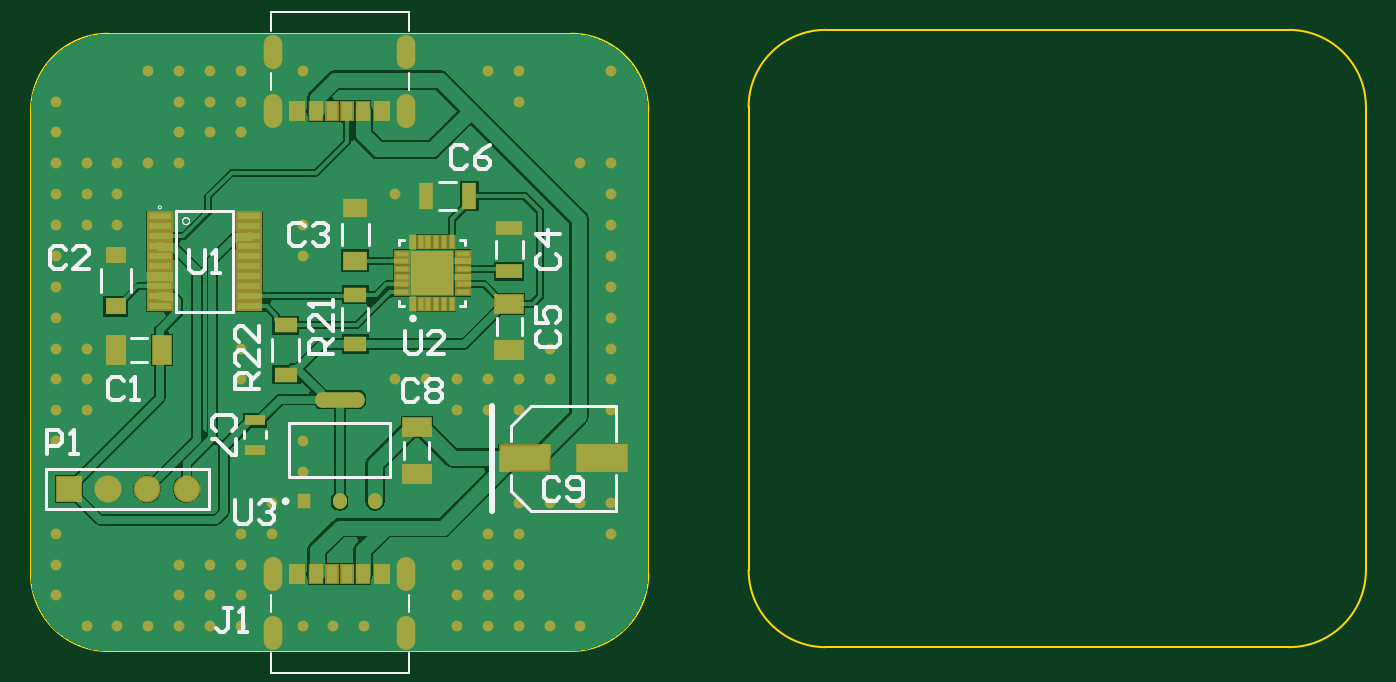
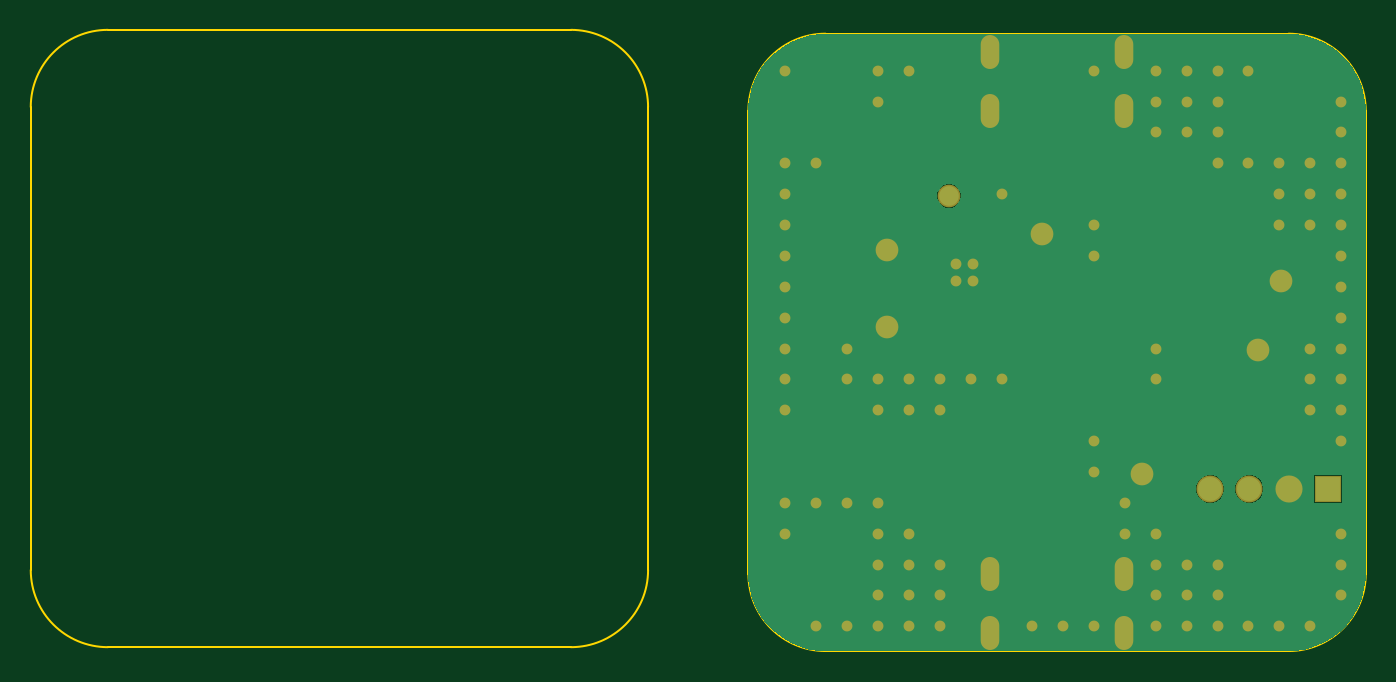
Circuit board: 10 layer files. Board 86.5 x 40.3 mm.
- bottom_copper: DigitalMaze.GBL (5083 bytes)
- bottom_silk: DigitalMaze.GBO (268 bytes)
- paste: DigitalMaze.GBP (266 bytes)
- bottom_mask: DigitalMaze.GBS (2646 bytes)
- outline: DigitalMaze.GKO (271 bytes)
- outline: DigitalMaze.GM1 (1111 bytes)
- top_copper: DigitalMaze.GTL (18748 bytes)
- top_silk: DigitalMaze.GTO (6265 bytes)
- paste: DigitalMaze.GTP (3189 bytes)
- top_mask: DigitalMaze.GTS (5388 bytes)

=== bottom_copper: DigitalMaze.GBL ===
G04*
G04 #@! TF.GenerationSoftware,Altium Limited,Altium Designer,25.8.1 (18)*
G04*
G04 Layer_Physical_Order=2*
G04 Layer_Color=16711680*
%FSLAX25Y25*%
%MOIN*%
G70*
G04*
G04 #@! TF.SameCoordinates,A983AF23-00B2-4BB8-8B37-399FEAB5BF34*
G04*
G04*
G04 #@! TF.FilePolarity,Positive*
G04*
G01*
G75*
%ADD51O,0.03937X0.07874*%
%ADD52C,0.06102*%
%ADD53R,0.06102X0.06102*%
%ADD54C,0.01968*%
%ADD55C,0.15748*%
%ADD56C,0.05000*%
G36*
X141644Y157143D02*
X144136Y156476D01*
X146520Y155488D01*
X148755Y154198D01*
X150802Y152627D01*
X152627Y150802D01*
X154198Y148755D01*
X155488Y146520D01*
X156476Y144136D01*
X157143Y141644D01*
X157480Y139085D01*
Y137795D01*
Y19685D01*
Y18395D01*
X157143Y15836D01*
X156476Y13344D01*
X155488Y10960D01*
X154198Y8725D01*
X152627Y6678D01*
X150802Y4853D01*
X148755Y3282D01*
X146520Y1992D01*
X144136Y1005D01*
X141644Y337D01*
X139085Y0D01*
X19685D01*
X18395Y0D01*
X15836Y337D01*
X13344Y1005D01*
X10960Y1992D01*
X8725Y3282D01*
X6678Y4853D01*
X4853Y6678D01*
X3282Y8725D01*
X1992Y10960D01*
X1005Y13344D01*
X337Y15836D01*
X-0Y18395D01*
X0Y19685D01*
Y19685D01*
X0Y137795D01*
Y139085D01*
X337Y141644D01*
X1005Y144136D01*
X1992Y146520D01*
X3282Y148755D01*
X4853Y150802D01*
X6678Y152627D01*
X8725Y154198D01*
X10960Y155488D01*
X13344Y156476D01*
X15836Y157143D01*
X18395Y157480D01*
X19685Y157480D01*
X19685Y157480D01*
X139085D01*
X141644Y157143D01*
D02*
G37*
%LPC*%
G36*
X106694Y119142D02*
X105904D01*
X105141Y118937D01*
X104457Y118542D01*
X103899Y117984D01*
X103504Y117300D01*
X103299Y116537D01*
Y115747D01*
X103504Y114984D01*
X103899Y114300D01*
X104457Y113741D01*
X105141Y113346D01*
X105904Y113142D01*
X106694D01*
X107457Y113346D01*
X108141Y113741D01*
X108700Y114300D01*
X109095Y114984D01*
X109299Y115747D01*
Y116537D01*
X109095Y117300D01*
X108700Y117984D01*
X108141Y118542D01*
X107457Y118937D01*
X106694Y119142D01*
D02*
G37*
G36*
X40153Y44890D02*
X39217D01*
X38314Y44648D01*
X37505Y44180D01*
X36843Y43519D01*
X36376Y42709D01*
X36134Y41806D01*
Y40871D01*
X36376Y39968D01*
X36843Y39158D01*
X37505Y38497D01*
X38314Y38029D01*
X39217Y37787D01*
X40153D01*
X41056Y38029D01*
X41866Y38497D01*
X42527Y39158D01*
X42994Y39968D01*
X43236Y40871D01*
Y41806D01*
X42994Y42709D01*
X42527Y43519D01*
X41866Y44180D01*
X41056Y44648D01*
X40153Y44890D01*
D02*
G37*
G36*
X30153D02*
X29217D01*
X28314Y44648D01*
X27505Y44180D01*
X26843Y43519D01*
X26376Y42709D01*
X26134Y41806D01*
Y40871D01*
X26376Y39968D01*
X26843Y39158D01*
X27505Y38497D01*
X28314Y38029D01*
X29217Y37787D01*
X30153D01*
X31056Y38029D01*
X31866Y38497D01*
X32527Y39158D01*
X32994Y39968D01*
X33236Y40871D01*
Y41806D01*
X32994Y42709D01*
X32527Y43519D01*
X31866Y44180D01*
X31056Y44648D01*
X30153Y44890D01*
D02*
G37*
G36*
X13236D02*
X6134D01*
Y37787D01*
X13236D01*
Y44890D01*
D02*
G37*
%LPD*%
D51*
X95748Y137815D02*
D03*
Y152776D02*
D03*
Y19665D02*
D03*
Y4705D02*
D03*
X61732Y152776D02*
D03*
Y137815D02*
D03*
Y4705D02*
D03*
Y19665D02*
D03*
D52*
X19685Y41339D02*
D03*
X29685D02*
D03*
X39685D02*
D03*
D53*
X9685D02*
D03*
D54*
X148032Y148032D02*
D03*
Y124410D02*
D03*
Y116536D02*
D03*
Y108662D02*
D03*
Y100787D02*
D03*
Y92914D02*
D03*
Y85040D02*
D03*
Y77166D02*
D03*
Y69291D02*
D03*
Y61417D02*
D03*
Y37795D02*
D03*
Y29921D02*
D03*
X140158Y124410D02*
D03*
Y37795D02*
D03*
Y6299D02*
D03*
X132284Y77166D02*
D03*
Y69291D02*
D03*
Y37795D02*
D03*
Y6299D02*
D03*
X124410Y148032D02*
D03*
Y140158D02*
D03*
Y69291D02*
D03*
Y61417D02*
D03*
Y37795D02*
D03*
Y29921D02*
D03*
Y22047D02*
D03*
Y14173D02*
D03*
Y6299D02*
D03*
X116536Y148032D02*
D03*
Y69291D02*
D03*
Y61417D02*
D03*
Y29921D02*
D03*
Y22047D02*
D03*
Y14173D02*
D03*
Y6299D02*
D03*
X108662Y69291D02*
D03*
Y61417D02*
D03*
Y22047D02*
D03*
Y14173D02*
D03*
Y6299D02*
D03*
X100787Y69291D02*
D03*
X92914Y116536D02*
D03*
Y69291D02*
D03*
X85040Y6299D02*
D03*
X77166D02*
D03*
X69291Y148032D02*
D03*
Y108662D02*
D03*
Y100787D02*
D03*
Y53543D02*
D03*
Y45669D02*
D03*
Y6299D02*
D03*
X61417Y37795D02*
D03*
Y29921D02*
D03*
X53543Y148032D02*
D03*
Y140158D02*
D03*
Y132284D02*
D03*
Y77166D02*
D03*
Y69291D02*
D03*
Y29921D02*
D03*
Y22047D02*
D03*
Y14173D02*
D03*
Y6299D02*
D03*
X45669Y148032D02*
D03*
Y140158D02*
D03*
Y132284D02*
D03*
Y22047D02*
D03*
Y14173D02*
D03*
Y6299D02*
D03*
X37795Y148032D02*
D03*
Y140158D02*
D03*
Y132284D02*
D03*
Y124410D02*
D03*
Y22047D02*
D03*
Y14173D02*
D03*
Y6299D02*
D03*
X29921Y148032D02*
D03*
Y124410D02*
D03*
Y6299D02*
D03*
X22047Y124410D02*
D03*
Y116536D02*
D03*
Y108662D02*
D03*
Y6299D02*
D03*
X14173Y124410D02*
D03*
Y116536D02*
D03*
Y108662D02*
D03*
Y77166D02*
D03*
Y69291D02*
D03*
Y61417D02*
D03*
Y6299D02*
D03*
X6299Y140158D02*
D03*
Y132284D02*
D03*
Y124410D02*
D03*
Y116536D02*
D03*
Y108662D02*
D03*
Y100787D02*
D03*
Y92914D02*
D03*
Y85040D02*
D03*
Y77166D02*
D03*
Y69291D02*
D03*
Y61417D02*
D03*
Y53543D02*
D03*
Y29921D02*
D03*
Y22047D02*
D03*
Y14173D02*
D03*
X104528Y94291D02*
D03*
Y98622D02*
D03*
X100197Y94291D02*
D03*
Y98622D02*
D03*
D55*
X19685Y19685D02*
D03*
X137795D02*
D03*
Y137795D02*
D03*
X19685D02*
D03*
D56*
X106299Y116142D02*
D03*
X122047Y102362D02*
D03*
Y82677D02*
D03*
X82677Y106299D02*
D03*
X21654Y94488D02*
D03*
X27559Y76772D02*
D03*
X57087Y45276D02*
D03*
M02*

=== bottom_silk: DigitalMaze.GBO ===
G04*
G04 #@! TF.GenerationSoftware,Altium Limited,Altium Designer,25.8.1 (18)*
G04*
G04 Layer_Color=32896*
%FSLAX25Y25*%
%MOIN*%
G70*
G04*
G04 #@! TF.SameCoordinates,A983AF23-00B2-4BB8-8B37-399FEAB5BF34*
G04*
G04*
G04 #@! TF.FilePolarity,Positive*
G04*
G01*
G75*
M02*

=== paste: DigitalMaze.GBP ===
G04*
G04 #@! TF.GenerationSoftware,Altium Limited,Altium Designer,25.8.1 (18)*
G04*
G04 Layer_Color=128*
%FSLAX25Y25*%
%MOIN*%
G70*
G04*
G04 #@! TF.SameCoordinates,A983AF23-00B2-4BB8-8B37-399FEAB5BF34*
G04*
G04*
G04 #@! TF.FilePolarity,Positive*
G04*
G01*
G75*
M02*

=== bottom_mask: DigitalMaze.GBS ===
G04*
G04 #@! TF.GenerationSoftware,Altium Limited,Altium Designer,25.8.1 (18)*
G04*
G04 Layer_Color=16711935*
%FSLAX25Y25*%
%MOIN*%
G70*
G04*
G04 #@! TF.SameCoordinates,A983AF23-00B2-4BB8-8B37-399FEAB5BF34*
G04*
G04*
G04 #@! TF.FilePolarity,Negative*
G04*
G01*
G75*
%ADD45O,0.04737X0.08674*%
%ADD46C,0.06902*%
%ADD47R,0.06902X0.06902*%
%ADD48C,0.02769*%
%ADD57C,0.05800*%
D45*
X95748Y137815D02*
D03*
Y152776D02*
D03*
Y19665D02*
D03*
Y4705D02*
D03*
X61732Y152776D02*
D03*
Y137815D02*
D03*
Y4705D02*
D03*
Y19665D02*
D03*
D46*
X19685Y41339D02*
D03*
X29685D02*
D03*
X39685D02*
D03*
D47*
X9685D02*
D03*
D48*
X148032Y148032D02*
D03*
Y124410D02*
D03*
Y116536D02*
D03*
Y108662D02*
D03*
Y100787D02*
D03*
Y92914D02*
D03*
Y85040D02*
D03*
Y77166D02*
D03*
Y69291D02*
D03*
Y61417D02*
D03*
Y37795D02*
D03*
Y29921D02*
D03*
X140158Y124410D02*
D03*
Y37795D02*
D03*
Y6299D02*
D03*
X132284Y77166D02*
D03*
Y69291D02*
D03*
Y37795D02*
D03*
Y6299D02*
D03*
X124410Y148032D02*
D03*
Y140158D02*
D03*
Y69291D02*
D03*
Y61417D02*
D03*
Y37795D02*
D03*
Y29921D02*
D03*
Y22047D02*
D03*
Y14173D02*
D03*
Y6299D02*
D03*
X116536Y148032D02*
D03*
Y69291D02*
D03*
Y61417D02*
D03*
Y29921D02*
D03*
Y22047D02*
D03*
Y14173D02*
D03*
Y6299D02*
D03*
X108662Y69291D02*
D03*
Y61417D02*
D03*
Y22047D02*
D03*
Y14173D02*
D03*
Y6299D02*
D03*
X100787Y69291D02*
D03*
X92914Y116536D02*
D03*
Y69291D02*
D03*
X85040Y6299D02*
D03*
X77166D02*
D03*
X69291Y148032D02*
D03*
Y108662D02*
D03*
Y100787D02*
D03*
Y53543D02*
D03*
Y45669D02*
D03*
Y6299D02*
D03*
X61417Y37795D02*
D03*
Y29921D02*
D03*
X53543Y148032D02*
D03*
Y140158D02*
D03*
Y132284D02*
D03*
Y77166D02*
D03*
Y69291D02*
D03*
Y29921D02*
D03*
Y22047D02*
D03*
Y14173D02*
D03*
Y6299D02*
D03*
X45669Y148032D02*
D03*
Y140158D02*
D03*
Y132284D02*
D03*
Y22047D02*
D03*
Y14173D02*
D03*
Y6299D02*
D03*
X37795Y148032D02*
D03*
Y140158D02*
D03*
Y132284D02*
D03*
Y124410D02*
D03*
Y22047D02*
D03*
Y14173D02*
D03*
Y6299D02*
D03*
X29921Y148032D02*
D03*
Y124410D02*
D03*
Y6299D02*
D03*
X22047Y124410D02*
D03*
Y116536D02*
D03*
Y108662D02*
D03*
Y6299D02*
D03*
X14173Y124410D02*
D03*
Y116536D02*
D03*
Y108662D02*
D03*
Y77166D02*
D03*
Y69291D02*
D03*
Y61417D02*
D03*
Y6299D02*
D03*
X6299Y140158D02*
D03*
Y132284D02*
D03*
Y124410D02*
D03*
Y116536D02*
D03*
Y108662D02*
D03*
Y100787D02*
D03*
Y92914D02*
D03*
Y85040D02*
D03*
Y77166D02*
D03*
Y69291D02*
D03*
Y61417D02*
D03*
Y53543D02*
D03*
Y29921D02*
D03*
Y22047D02*
D03*
Y14173D02*
D03*
X104528Y94291D02*
D03*
Y98622D02*
D03*
X100197Y94291D02*
D03*
Y98622D02*
D03*
D57*
X106299Y116142D02*
D03*
X122047Y102362D02*
D03*
Y82677D02*
D03*
X82677Y106299D02*
D03*
X21654Y94488D02*
D03*
X27559Y76772D02*
D03*
X57087Y45276D02*
D03*
M02*

=== outline: DigitalMaze.GKO ===
G04*
G04 #@! TF.GenerationSoftware,Altium Limited,Altium Designer,25.8.1 (18)*
G04*
G04 Layer_Color=16711935*
%FSLAX25Y25*%
%MOIN*%
G70*
G04*
G04 #@! TF.SameCoordinates,A983AF23-00B2-4BB8-8B37-399FEAB5BF34*
G04*
G04*
G04 #@! TF.FilePolarity,Positive*
G04*
G01*
G75*
M02*

=== outline: DigitalMaze.GM1 ===
G04*
G04 #@! TF.GenerationSoftware,Altium Limited,Altium Designer,25.8.1 (18)*
G04*
G04 Layer_Color=16711935*
%FSLAX25Y25*%
%MOIN*%
G70*
G04*
G04 #@! TF.SameCoordinates,A983AF23-00B2-4BB8-8B37-399FEAB5BF34*
G04*
G04*
G04 #@! TF.FilePolarity,Positive*
G04*
G01*
G75*
%ADD58C,0.00394*%
D58*
X340551Y138779D02*
G03*
X320866Y158465I-19685J0D01*
G01*
Y984D02*
G03*
X340551Y20669I-0J19685D01*
G01*
X183071D02*
G03*
X202756Y984I19685J-0D01*
G01*
X202756Y158465D02*
G03*
X183071Y138779I-0J-19685D01*
G01*
X19685Y157480D02*
G03*
X-0Y137795I-0J-19685D01*
G01*
X157480D02*
G03*
X137795Y157480I-19685J0D01*
G01*
Y0D02*
G03*
X157480Y19685I-0J19685D01*
G01*
X-0D02*
G03*
X19685Y-0I19685J-0D01*
G01*
X340551Y20669D02*
Y138779D01*
X202756Y158465D02*
X320866D01*
X202756Y984D02*
X320866D01*
X183071Y109252D02*
Y138779D01*
Y20669D02*
Y50197D01*
Y109252D01*
X0Y108268D02*
Y137795D01*
Y19685D02*
Y49213D01*
X19685Y0D02*
X137795D01*
X0Y19685D02*
X19685Y0D01*
X0Y49213D02*
Y108268D01*
X157480Y19685D02*
Y137795D01*
X137795Y0D02*
X157480Y19685D01*
X19685Y157480D02*
X137795D01*
X157480Y137795D01*
X0Y137795D02*
X19685Y157480D01*
M02*

=== top_copper: DigitalMaze.GTL (18748 bytes, source omitted) ===
=== top_silk: DigitalMaze.GTO (6265 bytes, source omitted) ===
=== paste: DigitalMaze.GTP ===
G04*
G04 #@! TF.GenerationSoftware,Altium Limited,Altium Designer,25.8.1 (18)*
G04*
G04 Layer_Color=8421504*
%FSLAX25Y25*%
%MOIN*%
G70*
G04*
G04 #@! TF.SameCoordinates,A983AF23-00B2-4BB8-8B37-399FEAB5BF34*
G04*
G04*
G04 #@! TF.FilePolarity,Positive*
G04*
G01*
G75*
%ADD16R,0.06693X0.03740*%
%ADD17R,0.03740X0.06693*%
%ADD18R,0.03543X0.04528*%
%ADD19R,0.01378X0.03150*%
%ADD20R,0.03347X0.01378*%
%ADD21R,0.10236X0.10630*%
%ADD22R,0.12598X0.06299*%
%ADD23R,0.07087X0.04528*%
%ADD24R,0.06299X0.04921*%
%ADD25R,0.05906X0.01772*%
%ADD26R,0.05315X0.04331*%
%ADD27R,0.04528X0.07087*%
%ADD28R,0.03434X0.03954*%
%ADD29R,0.05118X0.02756*%
G04:AMPARAMS|DCode=30|XSize=39.54mil|YSize=125.28mil|CornerRadius=17.2mil|HoleSize=0mil|Usage=FLASHONLY|Rotation=90.000|XOffset=0mil|YOffset=0mil|HoleType=Round|Shape=RoundedRectangle|*
%AMROUNDEDRECTD30*
21,1,0.03954,0.09088,0,0,90.0*
21,1,0.00514,0.12528,0,0,90.0*
1,1,0.03440,0.04544,0.00257*
1,1,0.03440,0.04544,-0.00257*
1,1,0.03440,-0.04544,-0.00257*
1,1,0.03440,-0.04544,0.00257*
%
%ADD30ROUNDEDRECTD30*%
G04:AMPARAMS|DCode=31|XSize=39.54mil|YSize=34.34mil|CornerRadius=17.17mil|HoleSize=0mil|Usage=FLASHONLY|Rotation=90.000|XOffset=0mil|YOffset=0mil|HoleType=Round|Shape=RoundedRectangle|*
%AMROUNDEDRECTD31*
21,1,0.03954,0.00000,0,0,90.0*
21,1,0.00520,0.03434,0,0,90.0*
1,1,0.03434,0.00000,0.00260*
1,1,0.03434,0.00000,-0.00260*
1,1,0.03434,0.00000,-0.00260*
1,1,0.03434,0.00000,0.00260*
%
%ADD31ROUNDEDRECTD31*%
%ADD32R,0.05906X0.03937*%
%ADD33R,0.03150X0.04528*%
%ADD34R,0.02756X0.04528*%
D16*
X122047Y107874D02*
D03*
Y96850D02*
D03*
D17*
X100787Y116142D02*
D03*
X111811D02*
D03*
D18*
X89567Y137795D02*
D03*
Y19685D02*
D03*
X67913Y137795D02*
D03*
Y19685D02*
D03*
D19*
X97441Y104331D02*
D03*
Y88583D02*
D03*
X107283Y104331D02*
D03*
X105315D02*
D03*
X103347D02*
D03*
X101378D02*
D03*
X99410D02*
D03*
X107283Y88583D02*
D03*
X105315D02*
D03*
X103347D02*
D03*
X101378D02*
D03*
X99410D02*
D03*
D20*
X110138Y95473D02*
D03*
Y99410D02*
D03*
Y93504D02*
D03*
Y97441D02*
D03*
X94587Y101378D02*
D03*
Y99410D02*
D03*
Y97441D02*
D03*
Y95473D02*
D03*
Y93504D02*
D03*
Y91535D02*
D03*
X110138Y101378D02*
D03*
Y91535D02*
D03*
D21*
X102362Y96457D02*
D03*
D22*
X145669Y49213D02*
D03*
X125984D02*
D03*
D23*
X122047Y76772D02*
D03*
X98425Y45276D02*
D03*
X122047Y88583D02*
D03*
X98425Y57087D02*
D03*
D24*
X82677Y112992D02*
D03*
Y99606D02*
D03*
D25*
X32874Y95571D02*
D03*
Y90453D02*
D03*
Y105807D02*
D03*
Y110925D02*
D03*
Y108366D02*
D03*
Y103248D02*
D03*
Y100689D02*
D03*
Y98130D02*
D03*
Y93012D02*
D03*
Y87894D02*
D03*
X55709D02*
D03*
Y90453D02*
D03*
Y93012D02*
D03*
Y95571D02*
D03*
Y98130D02*
D03*
Y100689D02*
D03*
Y103248D02*
D03*
Y105807D02*
D03*
Y108366D02*
D03*
Y110925D02*
D03*
D26*
X21654Y100984D02*
D03*
Y87992D02*
D03*
D27*
X21654Y76772D02*
D03*
X33465D02*
D03*
D28*
X69724Y38209D02*
D03*
D29*
X57087Y51378D02*
D03*
Y58858D02*
D03*
D30*
X78740Y64153D02*
D03*
D31*
X87756Y38209D02*
D03*
X78740D02*
D03*
D32*
X82677Y78347D02*
D03*
X64961Y70472D02*
D03*
X82677Y90945D02*
D03*
X64961Y83071D02*
D03*
D33*
X84724Y137795D02*
D03*
X72756D02*
D03*
X84724Y19685D02*
D03*
X72756D02*
D03*
D34*
X76772Y137795D02*
D03*
X80709D02*
D03*
X76772Y19685D02*
D03*
X80709D02*
D03*
M02*

=== top_mask: DigitalMaze.GTS ===
G04*
G04 #@! TF.GenerationSoftware,Altium Limited,Altium Designer,25.8.1 (18)*
G04*
G04 Layer_Color=8388736*
%FSLAX25Y25*%
%MOIN*%
G70*
G04*
G04 #@! TF.SameCoordinates,A983AF23-00B2-4BB8-8B37-399FEAB5BF34*
G04*
G04*
G04 #@! TF.FilePolarity,Negative*
G04*
G01*
G75*
%ADD16R,0.06693X0.03740*%
%ADD17R,0.03740X0.06693*%
%ADD24R,0.06299X0.04921*%
%ADD26R,0.05315X0.04331*%
%ADD28R,0.03434X0.03954*%
%ADD29R,0.05118X0.02756*%
G04:AMPARAMS|DCode=30|XSize=39.54mil|YSize=125.28mil|CornerRadius=17.2mil|HoleSize=0mil|Usage=FLASHONLY|Rotation=90.000|XOffset=0mil|YOffset=0mil|HoleType=Round|Shape=RoundedRectangle|*
%AMROUNDEDRECTD30*
21,1,0.03954,0.09088,0,0,90.0*
21,1,0.00514,0.12528,0,0,90.0*
1,1,0.03440,0.04544,0.00257*
1,1,0.03440,0.04544,-0.00257*
1,1,0.03440,-0.04544,-0.00257*
1,1,0.03440,-0.04544,0.00257*
%
%ADD30ROUNDEDRECTD30*%
G04:AMPARAMS|DCode=31|XSize=39.54mil|YSize=34.34mil|CornerRadius=17.17mil|HoleSize=0mil|Usage=FLASHONLY|Rotation=90.000|XOffset=0mil|YOffset=0mil|HoleType=Round|Shape=RoundedRectangle|*
%AMROUNDEDRECTD31*
21,1,0.03954,0.00000,0,0,90.0*
21,1,0.00520,0.03434,0,0,90.0*
1,1,0.03434,0.00000,0.00260*
1,1,0.03434,0.00000,-0.00260*
1,1,0.03434,0.00000,-0.00260*
1,1,0.03434,0.00000,0.00260*
%
%ADD31ROUNDEDRECTD31*%
%ADD32R,0.05906X0.03937*%
%ADD35R,0.04343X0.05328*%
%ADD36R,0.02178X0.03950*%
%ADD37R,0.04147X0.02178*%
%ADD38R,0.11036X0.11430*%
%ADD39R,0.13398X0.07099*%
%ADD40R,0.07887X0.05328*%
%ADD41R,0.06706X0.02572*%
%ADD42R,0.05328X0.07887*%
%ADD43R,0.03950X0.05328*%
%ADD44R,0.03556X0.05328*%
%ADD45O,0.04737X0.08674*%
%ADD46C,0.06902*%
%ADD47R,0.06902X0.06902*%
%ADD48C,0.02769*%
D16*
X122047Y107874D02*
D03*
Y96850D02*
D03*
D17*
X100787Y116142D02*
D03*
X111811D02*
D03*
D24*
X82677Y112992D02*
D03*
Y99606D02*
D03*
D26*
X21654Y100984D02*
D03*
Y87992D02*
D03*
D28*
X69724Y38209D02*
D03*
D29*
X57087Y51378D02*
D03*
Y58858D02*
D03*
D30*
X78740Y64153D02*
D03*
D31*
X87756Y38209D02*
D03*
X78740D02*
D03*
D32*
X82677Y78347D02*
D03*
X64961Y70472D02*
D03*
X82677Y90945D02*
D03*
X64961Y83071D02*
D03*
D35*
X89567Y137795D02*
D03*
Y19685D02*
D03*
X67913Y137795D02*
D03*
Y19685D02*
D03*
D36*
X97441Y104331D02*
D03*
Y88583D02*
D03*
X107283Y104331D02*
D03*
X105315D02*
D03*
X103347D02*
D03*
X101378D02*
D03*
X99410D02*
D03*
X107283Y88583D02*
D03*
X105315D02*
D03*
X103347D02*
D03*
X101378D02*
D03*
X99410D02*
D03*
D37*
X110138Y95473D02*
D03*
Y99410D02*
D03*
Y93504D02*
D03*
Y97441D02*
D03*
X94587Y101378D02*
D03*
Y99410D02*
D03*
Y97441D02*
D03*
Y95473D02*
D03*
Y93504D02*
D03*
Y91535D02*
D03*
X110138Y101378D02*
D03*
Y91535D02*
D03*
D38*
X102362Y96457D02*
D03*
D39*
X145669Y49213D02*
D03*
X125984D02*
D03*
D40*
X122047Y76772D02*
D03*
X98425Y45276D02*
D03*
X122047Y88583D02*
D03*
X98425Y57087D02*
D03*
D41*
X32874Y95571D02*
D03*
Y90453D02*
D03*
Y105807D02*
D03*
Y110925D02*
D03*
Y108366D02*
D03*
Y103248D02*
D03*
Y100689D02*
D03*
Y98130D02*
D03*
Y93012D02*
D03*
Y87894D02*
D03*
X55709D02*
D03*
Y90453D02*
D03*
Y93012D02*
D03*
Y95571D02*
D03*
Y98130D02*
D03*
Y100689D02*
D03*
Y103248D02*
D03*
Y105807D02*
D03*
Y108366D02*
D03*
Y110925D02*
D03*
D42*
X21654Y76772D02*
D03*
X33465D02*
D03*
D43*
X84724Y137795D02*
D03*
X72756D02*
D03*
X84724Y19685D02*
D03*
X72756D02*
D03*
D44*
X76772Y137795D02*
D03*
X80709D02*
D03*
X76772Y19685D02*
D03*
X80709D02*
D03*
D45*
X95748Y137815D02*
D03*
Y152776D02*
D03*
Y19665D02*
D03*
Y4705D02*
D03*
X61732Y152776D02*
D03*
Y137815D02*
D03*
Y4705D02*
D03*
Y19665D02*
D03*
D46*
X19685Y41339D02*
D03*
X29685D02*
D03*
X39685D02*
D03*
D47*
X9685D02*
D03*
D48*
X148032Y148032D02*
D03*
Y124410D02*
D03*
Y116536D02*
D03*
Y108662D02*
D03*
Y100787D02*
D03*
Y92914D02*
D03*
Y85040D02*
D03*
Y77166D02*
D03*
Y69291D02*
D03*
Y61417D02*
D03*
Y37795D02*
D03*
Y29921D02*
D03*
X140158Y124410D02*
D03*
Y37795D02*
D03*
Y6299D02*
D03*
X132284Y77166D02*
D03*
Y69291D02*
D03*
Y37795D02*
D03*
Y6299D02*
D03*
X124410Y148032D02*
D03*
Y140158D02*
D03*
Y69291D02*
D03*
Y61417D02*
D03*
Y37795D02*
D03*
Y29921D02*
D03*
Y22047D02*
D03*
Y14173D02*
D03*
Y6299D02*
D03*
X116536Y148032D02*
D03*
Y69291D02*
D03*
Y61417D02*
D03*
Y29921D02*
D03*
Y22047D02*
D03*
Y14173D02*
D03*
Y6299D02*
D03*
X108662Y69291D02*
D03*
Y61417D02*
D03*
Y22047D02*
D03*
Y14173D02*
D03*
Y6299D02*
D03*
X100787Y69291D02*
D03*
X92914Y116536D02*
D03*
Y69291D02*
D03*
X85040Y6299D02*
D03*
X77166D02*
D03*
X69291Y148032D02*
D03*
Y108662D02*
D03*
Y100787D02*
D03*
Y53543D02*
D03*
Y45669D02*
D03*
Y6299D02*
D03*
X61417Y37795D02*
D03*
Y29921D02*
D03*
X53543Y148032D02*
D03*
Y140158D02*
D03*
Y132284D02*
D03*
Y77166D02*
D03*
Y69291D02*
D03*
Y29921D02*
D03*
Y22047D02*
D03*
Y14173D02*
D03*
Y6299D02*
D03*
X45669Y148032D02*
D03*
Y140158D02*
D03*
Y132284D02*
D03*
Y22047D02*
D03*
Y14173D02*
D03*
Y6299D02*
D03*
X37795Y148032D02*
D03*
Y140158D02*
D03*
Y132284D02*
D03*
Y124410D02*
D03*
Y22047D02*
D03*
Y14173D02*
D03*
Y6299D02*
D03*
X29921Y148032D02*
D03*
Y124410D02*
D03*
Y6299D02*
D03*
X22047Y124410D02*
D03*
Y116536D02*
D03*
Y108662D02*
D03*
Y6299D02*
D03*
X14173Y124410D02*
D03*
Y116536D02*
D03*
Y108662D02*
D03*
Y77166D02*
D03*
Y69291D02*
D03*
Y61417D02*
D03*
Y6299D02*
D03*
X6299Y140158D02*
D03*
Y132284D02*
D03*
Y124410D02*
D03*
Y116536D02*
D03*
Y108662D02*
D03*
Y100787D02*
D03*
Y92914D02*
D03*
Y85040D02*
D03*
Y77166D02*
D03*
Y69291D02*
D03*
Y61417D02*
D03*
Y53543D02*
D03*
Y29921D02*
D03*
Y22047D02*
D03*
Y14173D02*
D03*
X104528Y94291D02*
D03*
Y98622D02*
D03*
X100197Y94291D02*
D03*
Y98622D02*
D03*
M02*

